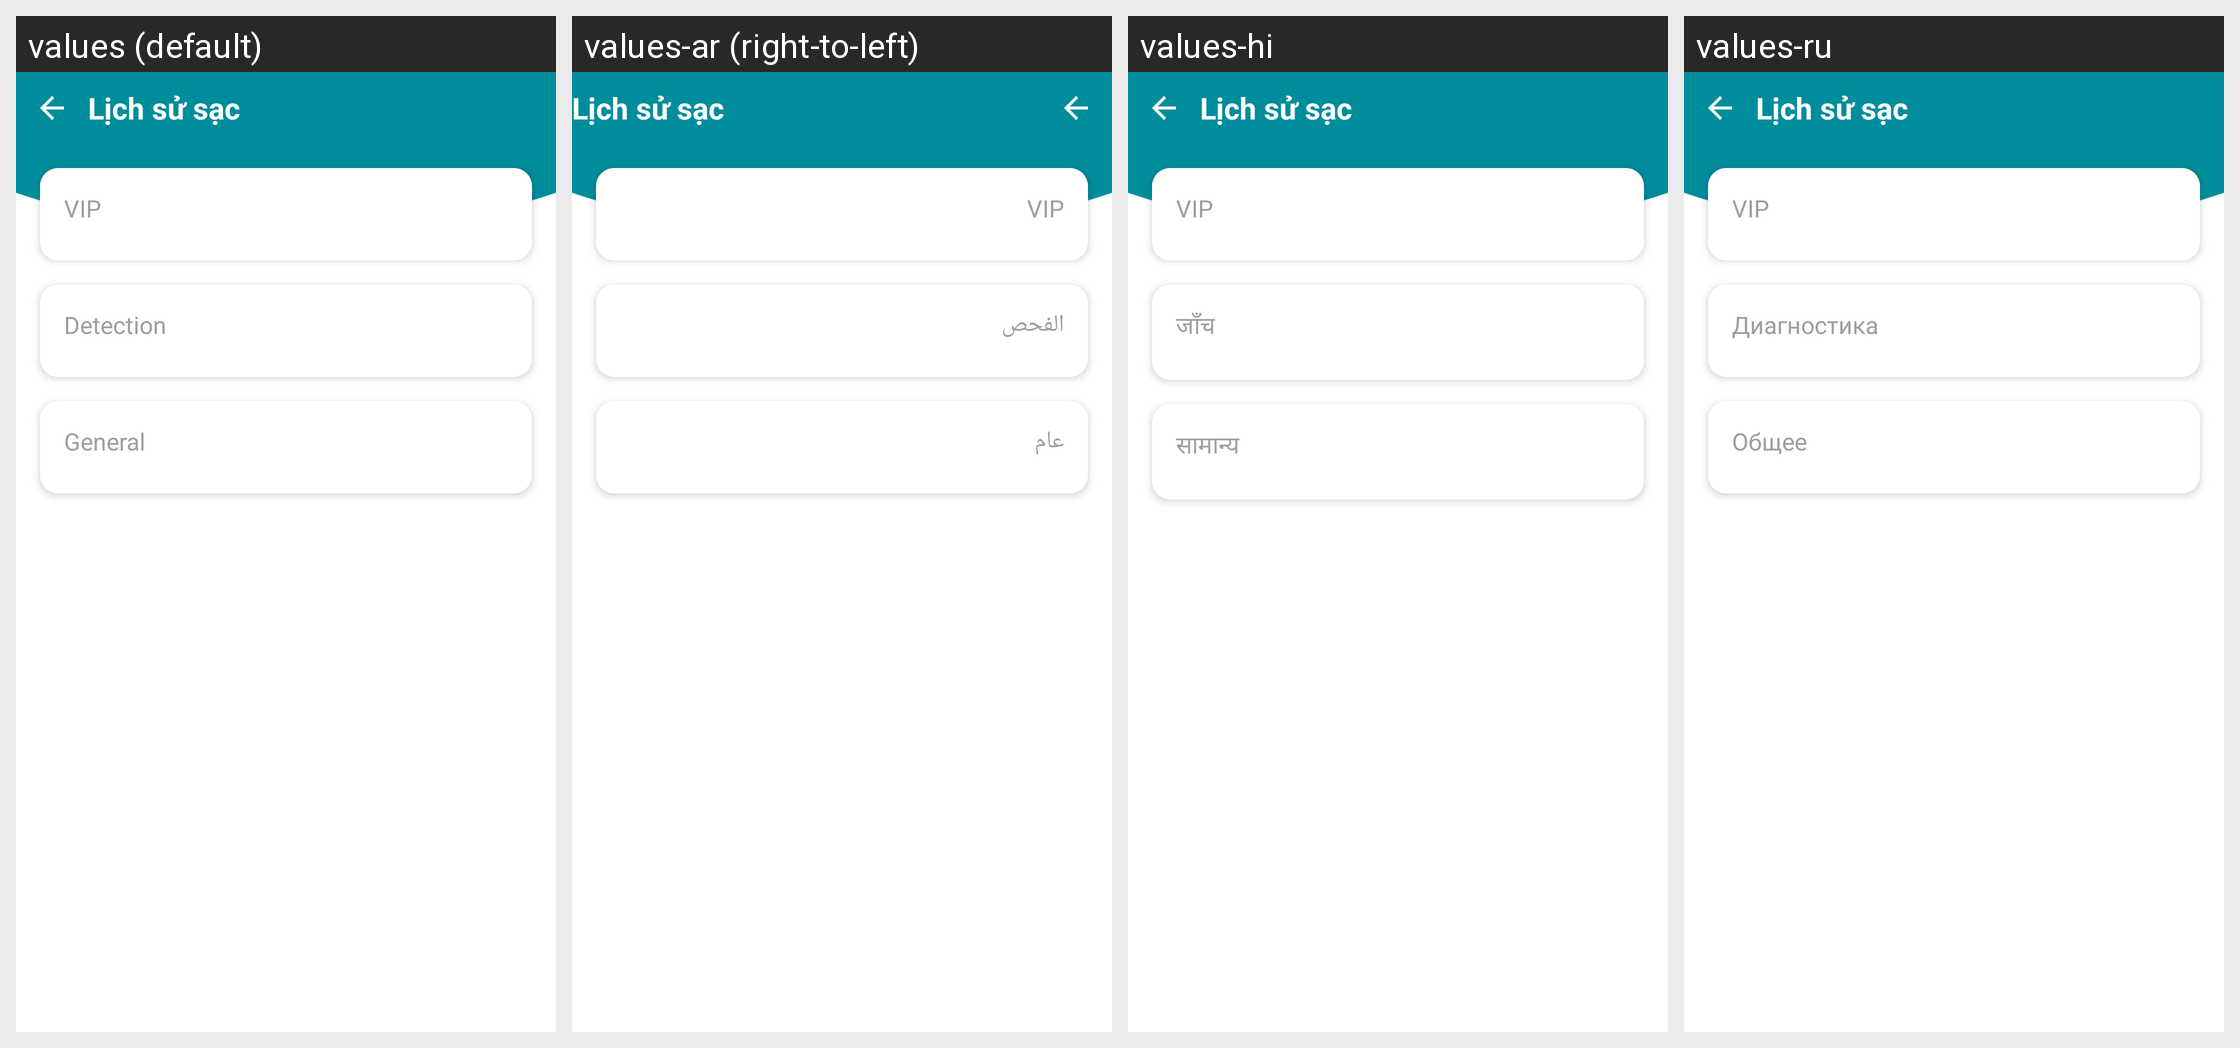

This grid shows one Android layout under several languages. Give, for every string resource on the screen, its name, the default text and each shown locale's text.
Android screen res/layout/activity_all_tools.xml rendered under 4 locales, left to right: values (default), values-ar (right-to-left), values-hi, values-ru. Device: Nexus 5 (rendered at 1080×1920; each locale shown at half size, 540×960, under a caption strip naming it); theme Theme.ChargManagement.
Other locales in the repository, not shown: values-de, values-es, values-fr, values-in, values-ja, values-ko, values-pt-rBR, values-tr, values-vi, values-zh-rCN.
Strings drawn on this screen, with the default value and each locale's value (text and hints the layout hard-codes, and strings that could not be matched under every locale, appear in the picture but are not listed):

tools_group_vip
  values: VIP
  values-ar: VIP
  values-hi: VIP
  values-ru: VIP

tools_group_detect
  values: Detection
  values-ar: الفحص
  values-hi: जाँच
  values-ru: Диагностика

tools_group_general
  values: General
  values-ar: عام
  values-hi: सामान्य
  values-ru: Общее
